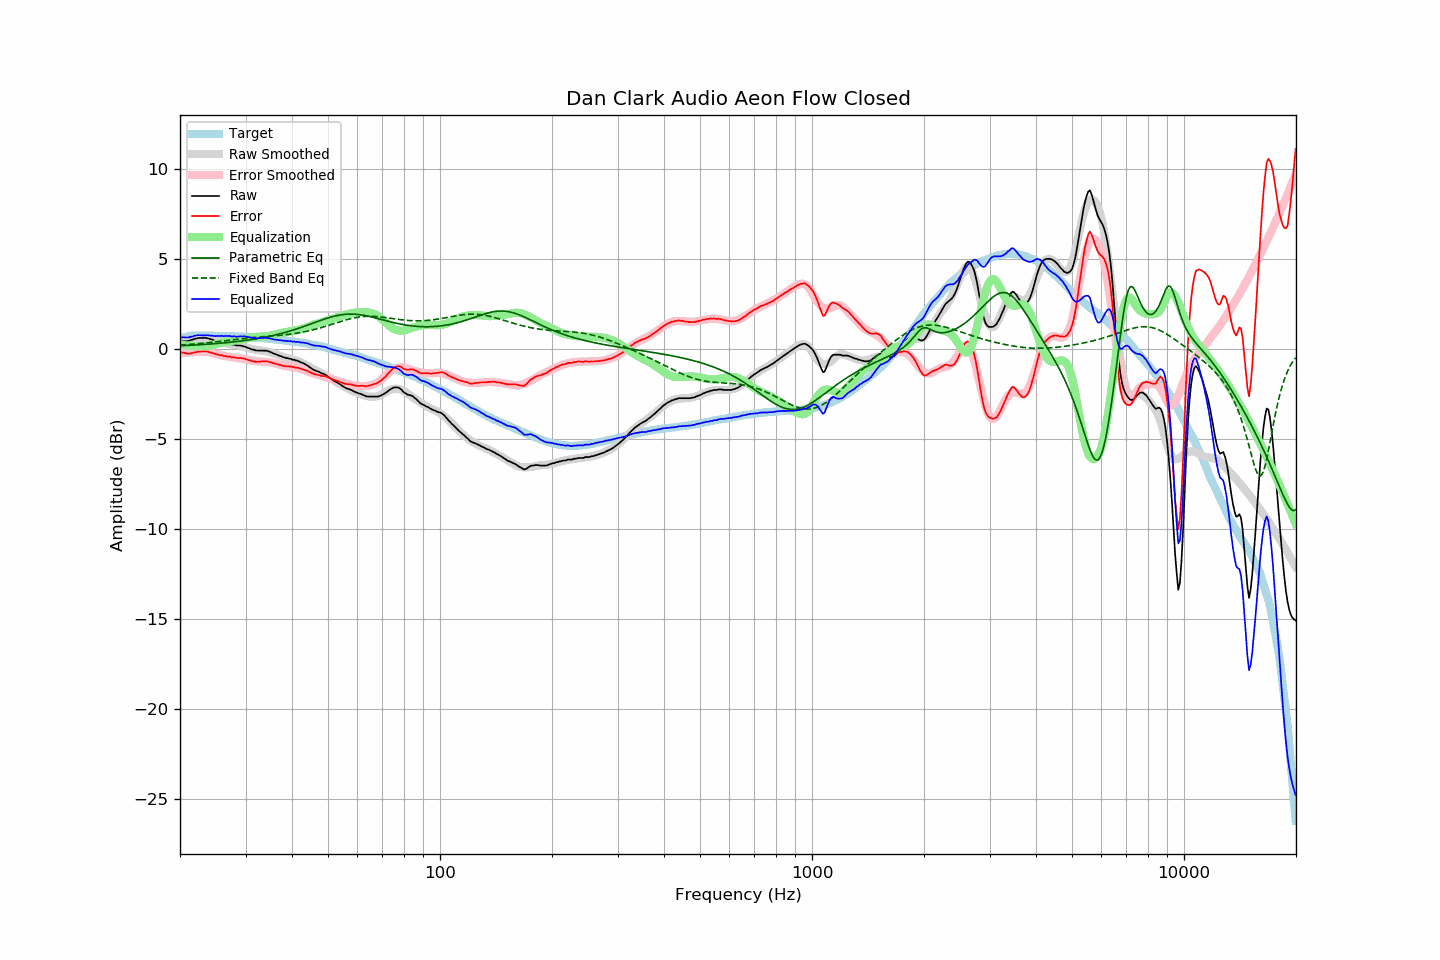

The file beside this chart, header and first rows:
frequency, raw, error, smoothed, error_smoothed, equalization, parametric_eq, fixed_band_eq, equalized_raw, equalized_smoothed, target
20.00, 0.41, -0.17, 0.35, -0.25, 0.25, 0.18, 0.22, 0.65, 0.59, 0.57
20.20, 0.41, -0.20, 0.38, -0.23, 0.23, 0.19, 0.22, 0.64, 0.62, 0.60
20.40, 0.44, -0.20, 0.42, -0.22, 0.22, 0.19, 0.23, 0.66, 0.64, 0.63
20.61, 0.44, -0.22, 0.45, -0.21, 0.21, 0.19, 0.24, 0.65, 0.66, 0.65
20.81, 0.44, -0.25, 0.48, -0.20, 0.20, 0.20, 0.24, 0.64, 0.68, 0.68
21.02, 0.45, -0.27, 0.50, -0.19, 0.19, 0.20, 0.25, 0.64, 0.69, 0.71
21.23, 0.48, -0.25, 0.52, -0.19, 0.19, 0.21, 0.26, 0.66, 0.71, 0.72
21.44, 0.51, -0.23, 0.54, -0.18, 0.18, 0.21, 0.26, 0.69, 0.72, 0.73
21.66, 0.53, -0.22, 0.56, -0.17, 0.17, 0.22, 0.27, 0.70, 0.73, 0.74
21.87, 0.57, -0.18, 0.57, -0.17, 0.17, 0.22, 0.28, 0.74, 0.74, 0.74
22.09, 0.58, -0.18, 0.58, -0.17, 0.17, 0.23, 0.29, 0.75, 0.75, 0.75
22.31, 0.61, -0.15, 0.59, -0.17, 0.17, 0.23, 0.29, 0.77, 0.75, 0.75
22.54, 0.62, -0.14, 0.60, -0.16, 0.16, 0.24, 0.30, 0.77, 0.76, 0.75
22.76, 0.62, -0.14, 0.61, -0.15, 0.15, 0.24, 0.31, 0.77, 0.76, 0.75
22.99, 0.62, -0.13, 0.61, -0.14, 0.14, 0.25, 0.32, 0.76, 0.75, 0.74
23.22, 0.62, -0.13, 0.61, -0.15, 0.15, 0.25, 0.33, 0.76, 0.75, 0.74
23.45, 0.62, -0.13, 0.60, -0.15, 0.15, 0.26, 0.34, 0.77, 0.75, 0.74
23.69, 0.61, -0.14, 0.59, -0.16, 0.16, 0.27, 0.35, 0.77, 0.75, 0.74
23.92, 0.58, -0.17, 0.57, -0.18, 0.18, 0.27, 0.36, 0.75, 0.74, 0.74
24.16, 0.55, -0.20, 0.55, -0.19, 0.19, 0.28, 0.37, 0.74, 0.74, 0.74
24.40, 0.53, -0.22, 0.52, -0.22, 0.22, 0.29, 0.38, 0.74, 0.74, 0.74
24.65, 0.49, -0.25, 0.50, -0.24, 0.24, 0.29, 0.39, 0.72, 0.74, 0.73
24.89, 0.46, -0.28, 0.48, -0.26, 0.26, 0.30, 0.40, 0.72, 0.74, 0.73
25.14, 0.44, -0.30, 0.45, -0.29, 0.29, 0.31, 0.41, 0.72, 0.74, 0.73
25.39, 0.42, -0.32, 0.43, -0.31, 0.31, 0.31, 0.42, 0.72, 0.73, 0.73
25.65, 0.39, -0.35, 0.40, -0.33, 0.33, 0.32, 0.43, 0.72, 0.73, 0.73
25.91, 0.39, -0.34, 0.38, -0.35, 0.35, 0.33, 0.44, 0.74, 0.73, 0.72
26.16, 0.34, -0.39, 0.35, -0.37, 0.37, 0.34, 0.45, 0.71, 0.73, 0.72
26.43, 0.34, -0.39, 0.33, -0.39, 0.39, 0.35, 0.46, 0.73, 0.72, 0.72
26.69, 0.32, -0.41, 0.31, -0.41, 0.41, 0.35, 0.47, 0.72, 0.72, 0.72
26.96, 0.30, -0.43, 0.30, -0.42, 0.42, 0.36, 0.48, 0.72, 0.72, 0.72
27.23, 0.30, -0.42, 0.28, -0.43, 0.43, 0.37, 0.49, 0.73, 0.72, 0.71
27.50, 0.25, -0.47, 0.27, -0.44, 0.44, 0.38, 0.50, 0.69, 0.71, 0.71
27.77, 0.25, -0.46, 0.25, -0.45, 0.45, 0.39, 0.51, 0.70, 0.71, 0.70
28.05, 0.25, -0.46, 0.24, -0.47, 0.47, 0.40, 0.52, 0.71, 0.70, 0.70
28.33, 0.20, -0.50, 0.22, -0.48, 0.48, 0.41, 0.54, 0.68, 0.70, 0.69
28.62, 0.20, -0.50, 0.20, -0.49, 0.49, 0.42, 0.55, 0.69, 0.70, 0.69
28.90, 0.20, -0.50, 0.18, -0.51, 0.51, 0.43, 0.56, 0.70, 0.69, 0.69
29.19, 0.19, -0.50, 0.16, -0.52, 0.52, 0.44, 0.57, 0.71, 0.69, 0.68
29.48, 0.16, -0.53, 0.14, -0.54, 0.54, 0.46, 0.58, 0.70, 0.68, 0.68
29.78, 0.15, -0.53, 0.11, -0.56, 0.56, 0.47, 0.59, 0.71, 0.68, 0.67
30.08, 0.11, -0.57, 0.09, -0.58, 0.58, 0.48, 0.60, 0.69, 0.67, 0.67
30.38, 0.07, -0.60, 0.06, -0.60, 0.60, 0.49, 0.60, 0.67, 0.67, 0.66
30.68, 0.04, -0.63, 0.04, -0.62, 0.62, 0.51, 0.61, 0.66, 0.66, 0.66
30.99, 0.01, -0.65, 0.02, -0.64, 0.64, 0.52, 0.62, 0.64, 0.65, 0.65
31.30, -0.03, -0.68, -0.00, -0.65, 0.65, 0.53, 0.63, 0.62, 0.65, 0.64
31.61, -0.03, -0.68, -0.02, -0.66, 0.66, 0.55, 0.64, 0.63, 0.64, 0.64
31.93, -0.08, -0.72, -0.04, -0.67, 0.67, 0.56, 0.65, 0.59, 0.64, 0.63
32.24, -0.08, -0.71, -0.05, -0.68, 0.68, 0.58, 0.65, 0.60, 0.63, 0.62
32.57, -0.08, -0.71, -0.06, -0.69, 0.69, 0.59, 0.66, 0.60, 0.62, 0.62
32.89, -0.08, -0.70, -0.08, -0.69, 0.69, 0.61, 0.67, 0.61, 0.61, 0.61
33.22, -0.08, -0.69, -0.09, -0.70, 0.70, 0.62, 0.68, 0.61, 0.61, 0.60
33.55, -0.08, -0.69, -0.10, -0.70, 0.70, 0.64, 0.68, 0.62, 0.60, 0.60
33.89, -0.08, -0.68, -0.12, -0.71, 0.71, 0.66, 0.69, 0.63, 0.59, 0.59
34.23, -0.09, -0.68, -0.13, -0.72, 0.72, 0.68, 0.70, 0.62, 0.58, 0.58
34.57, -0.12, -0.70, -0.15, -0.73, 0.73, 0.70, 0.71, 0.60, 0.57, 0.57
34.92, -0.16, -0.73, -0.18, -0.74, 0.74, 0.71, 0.71, 0.58, 0.56, 0.56
35.27, -0.19, -0.75, -0.20, -0.76, 0.76, 0.73, 0.72, 0.57, 0.56, 0.55
35.62, -0.24, -0.79, -0.23, -0.78, 0.78, 0.75, 0.73, 0.54, 0.55, 0.54
35.97, -0.27, -0.81, -0.26, -0.80, 0.80, 0.77, 0.74, 0.53, 0.54, 0.53
... 635 more rows
